Run: headless pygame with SDL's dummy video driver; simulated clock (each Clock.tick advances the game by its frame time, no real sleeping); random seed 0; keys injected as events and as key.get_pressed() state; no mouse input.
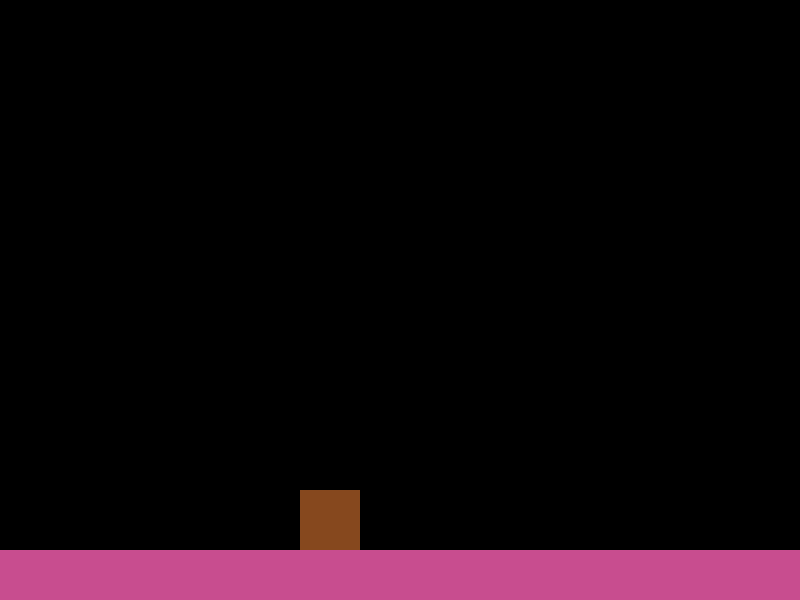
Frame 1 of 4 · flips 1–60 · no input
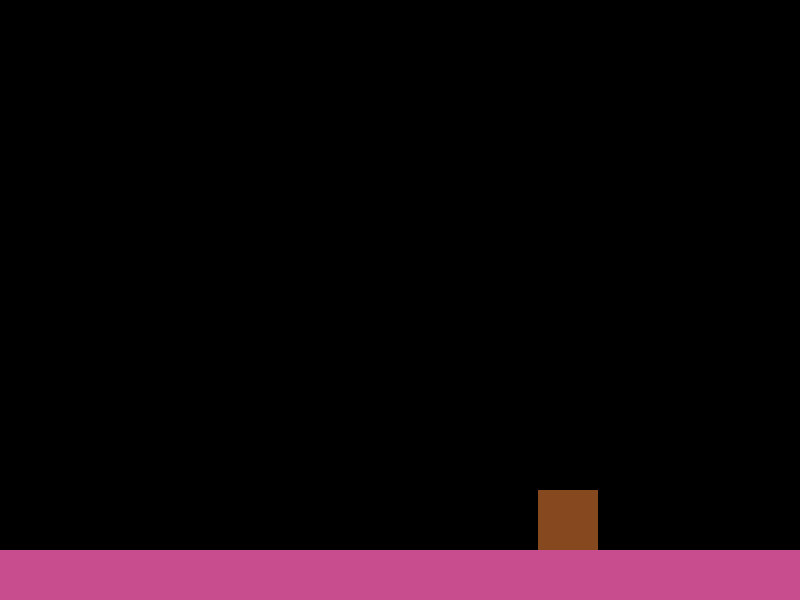
Frame 2 of 4 · flips 61–180 · tapped SPACE, RETURN · held RIGHT (→), D
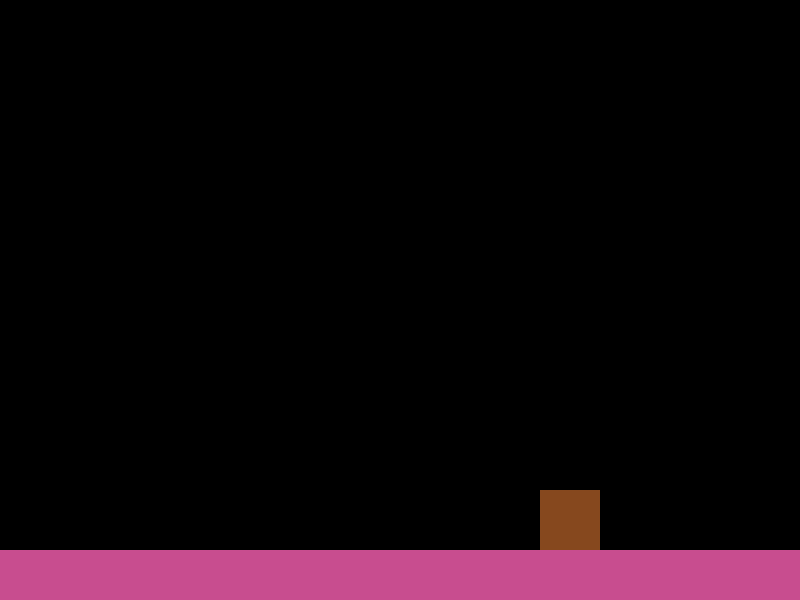
Frame 3 of 4 · flips 181–300 · held DOWN (↓), S
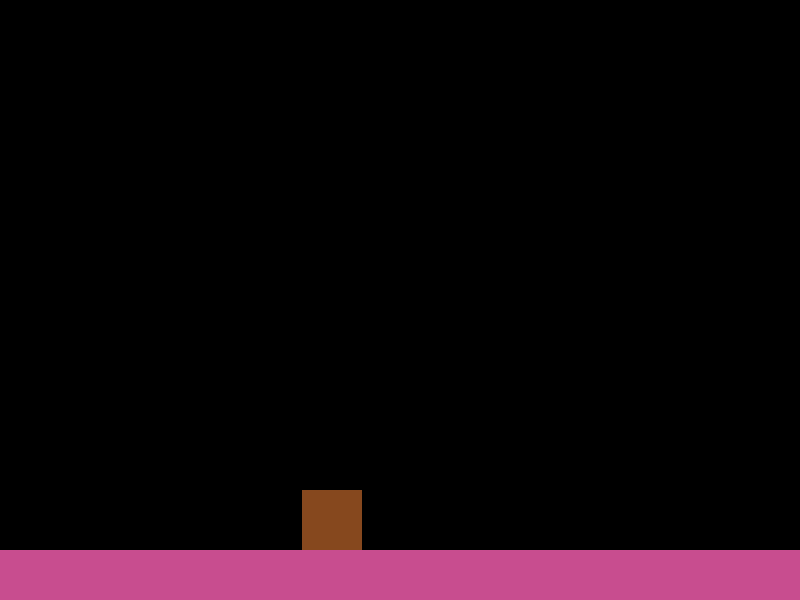
Frame 4 of 4 · flips 301–420 · held LEFT (←), A, UP (↑), W

The pygame program that drew these frames:

import pygame

#makes in instance of pygame object
pygame.init()

#set resolution of screen
screenWidth = 800
screenHeight = 600
floorHeight = 50

#creates screen object
screen = pygame.display.set_mode((screenWidth, screenHeight))

#creates player object (x,y, width, height)
player = pygame.Rect((300, 400, 60, 60))

# creates a floor (x, y, width, height)
floor = pygame.Rect((0, screenHeight -floorHeight, screenWidth, floorHeight))

#bool for keeping the screen open
run = True
while run:

    #refreshes the screen so player does not leave tracks on the screen
    screen.fill((0,0,0))
    
    #draws player on screen(which gui, color, which player)
    pygame.draw.rect(screen, (134, 72, 30), player)

    # this draws the floor
    pygame.draw.rect(screen,(200, 77, 143), floor)

    if player.bottom != floor.top:
        player.move_ip(0, 31)

    # Is an array of all of the possible key presses in pygames
    # so key[pygame.K_a] pygame.K_a is like the index in the key
    # array which contains the key for pressing a
    key = pygame.key.get_pressed()
    if key[pygame.K_a]==True:
        player.move_ip(-2,0)
    elif key[pygame.K_d]==True:
        player.move_ip(2,0)
    elif key[pygame.K_w]==True and player.bottom == floor.top:
        player.move_ip(0,-30)
    elif key[pygame.K_s]==True:
        player.move_ip(0,2)
    
    # this conditional checks if the player is colliding with the floor
    # and prevents the player from going through the floor
    if player.colliderect(floor):
        player.bottom = floor.top

#checks if the player presses x-button on top right
    for event in pygame.event.get():
        if event.type == pygame.QUIT:
            run = False

    #updates screen so player appears on it
    pygame.display.update()
